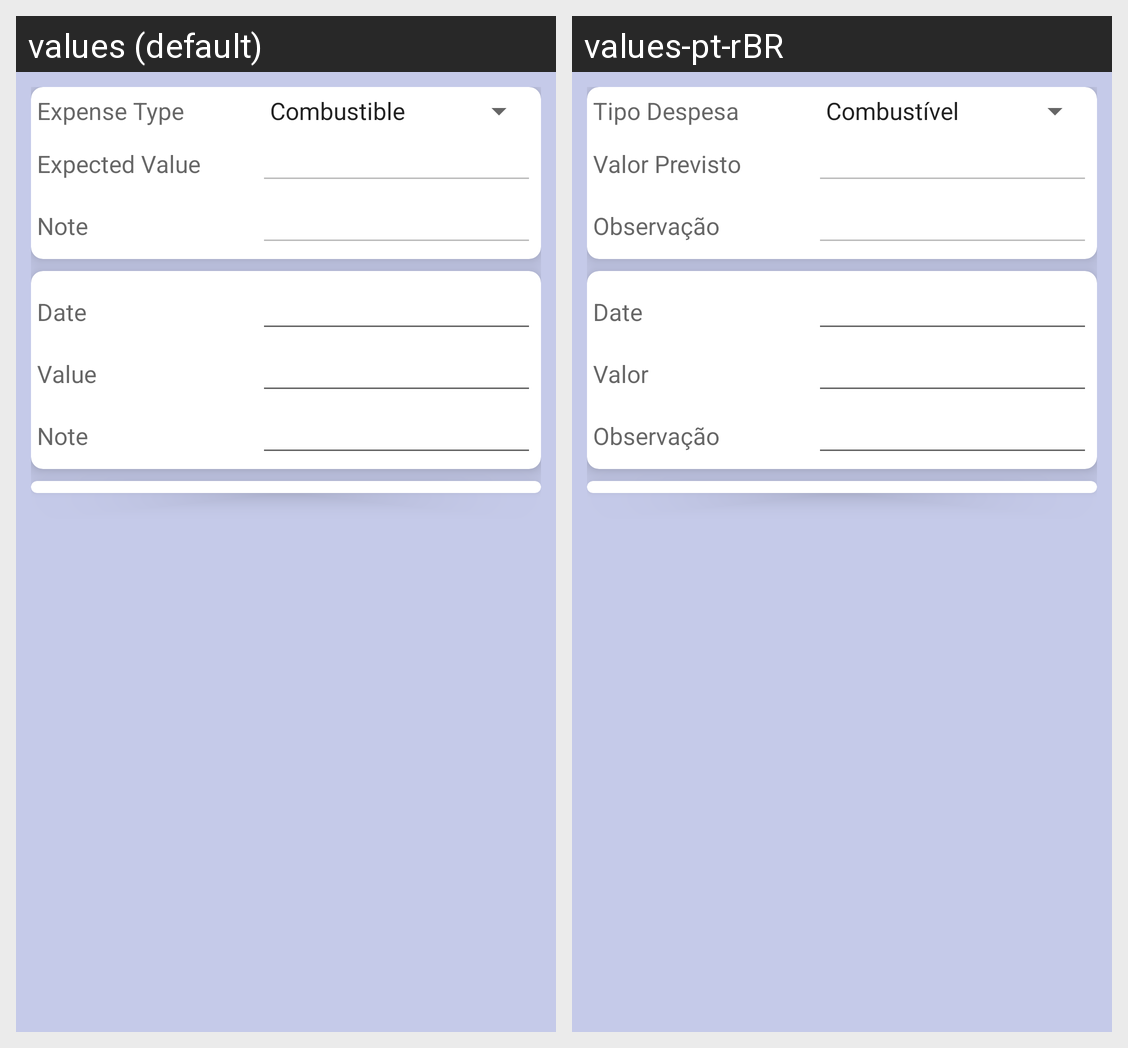

Translations of the strings shown on this Android screen, per locale in the grid:
Android screen res/layout/dialog_travel_item_expenses.xml rendered under 2 locales, left to right: values (default), values-pt-rBR. Device: Nexus 5 (rendered at 1080×1920; each locale shown at half size, 540×960, under a caption strip naming it); theme Theme.MaterialComponents.DayNight.NoActionBar.
Strings drawn on this screen, with the default value and each locale's value (text and hints the layout hard-codes, and strings that could not be matched under every locale, appear in the picture but are not listed):

TravelExpenses_ExpenseType
  values: Expense Type
  values-pt-rBR: Tipo Despesa

TravelExpenses_ExpectedValue
  values: Expected Value
  values-pt-rBR: Valor Previsto

TravelExpenses_Note
  values: Note
  values-pt-rBR: Observação

TravelItemExpenses_ExpenseDate
  values: Date
  values-pt-rBR: Date

TravelItemExpenses_RealizedValue
  values: Value
  values-pt-rBR: Valor

TravelItemExpenses_Note
  values: Note
  values-pt-rBR: Observação
